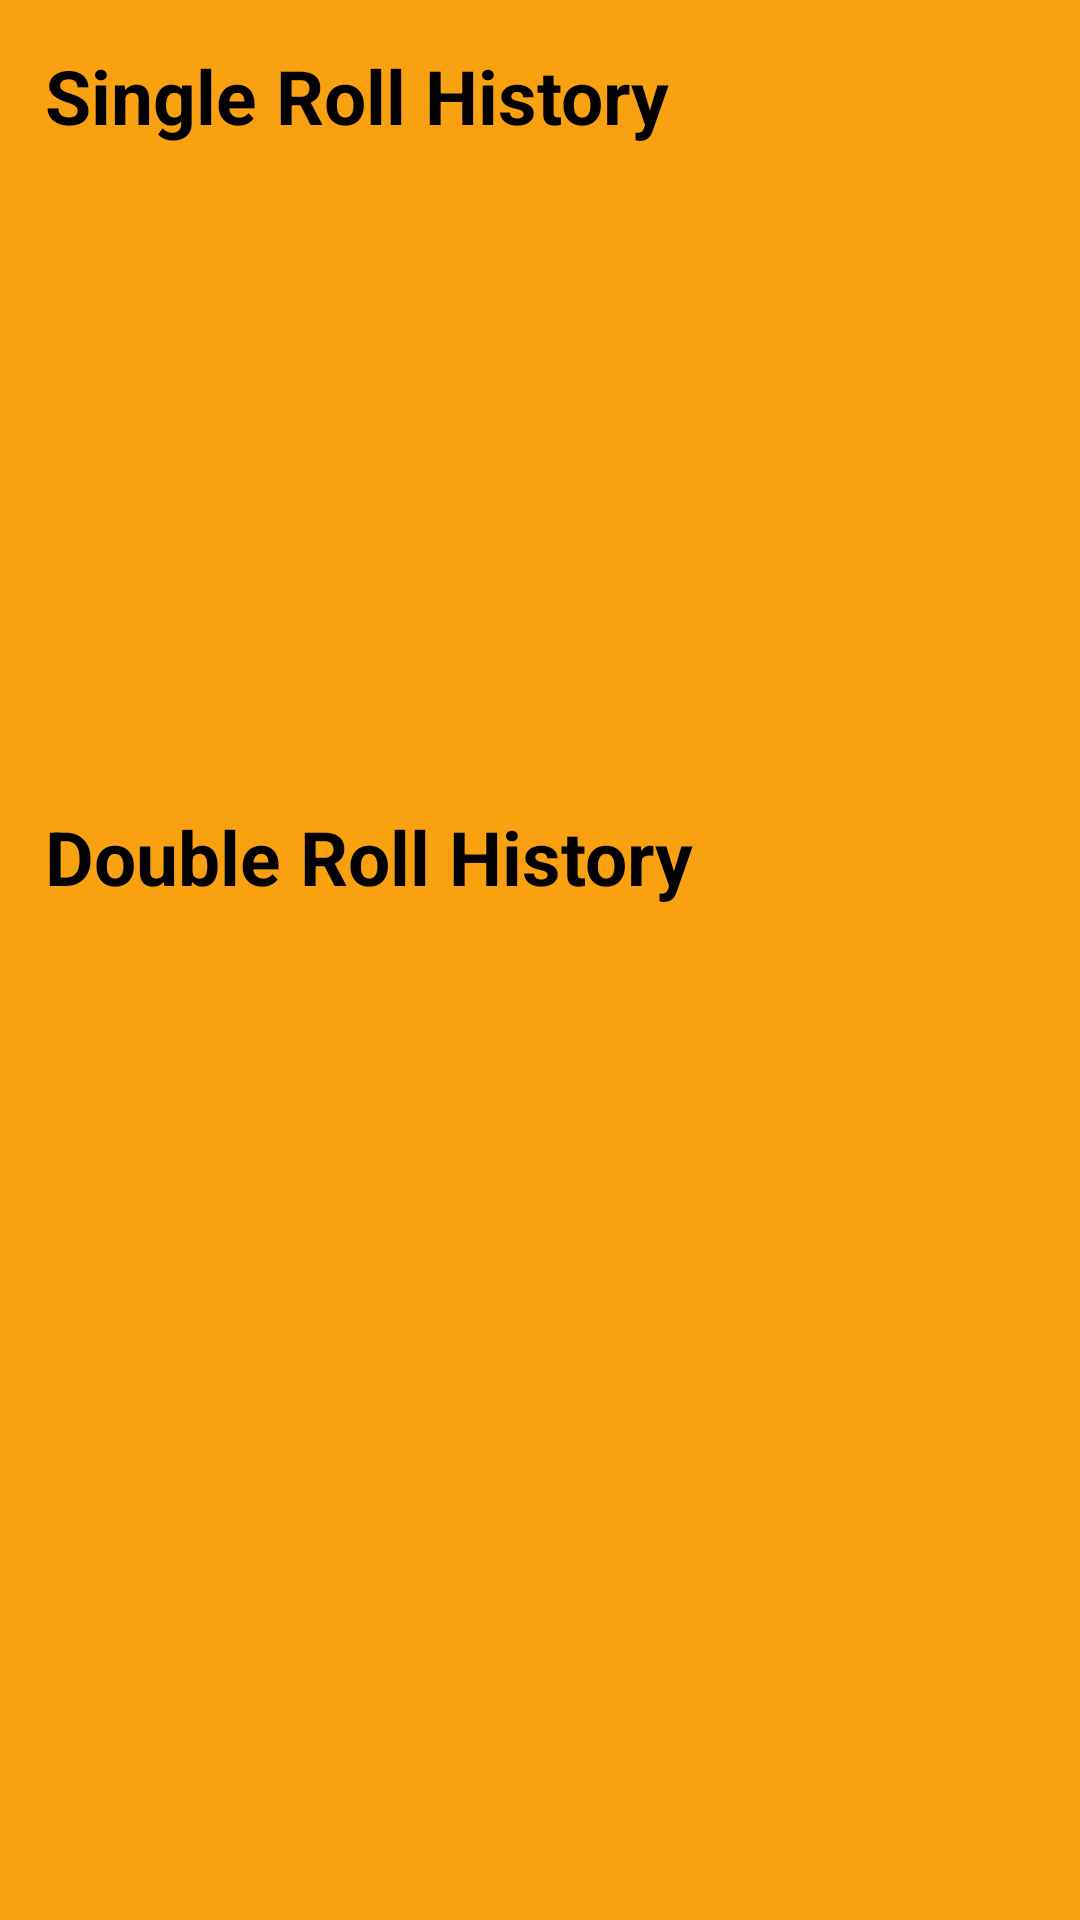

The Android layout XML behind this screen, and the referenced resources:
<!-- AndroidManifest.xml: application theme Theme.DiceRollingApp -->
<!-- res/layout/activity_rollhistory.xml -->
<?xml version="1.0" encoding="utf-8"?>
<ScrollView xmlns:android="http://schemas.android.com/apk/res/android"
    android:layout_width="match_parent"
    android:layout_height="match_parent"
    android:fillViewport="true">

    <TableLayout
        android:layout_width="match_parent"
        android:layout_height="match_parent"
        android:stretchColumns="1">

        <LinearLayout xmlns:android="http://schemas.android.com/apk/res/android"
            xmlns:app="http://schemas.android.com/apk/res-auto"
            xmlns:tools="http://schemas.android.com/tools"
            android:layout_width="match_parent"
            android:layout_height="match_parent"
            style="@style/LinearLayoutStyle"
            android:orientation="vertical"
            tools:context=".RollhistoryActivity">

            <TextView
                style="@style/TextviewStyle1"
                android:text="Single Roll History"
                android:layout_width="match_parent"
                android:layout_height="wrap_content" />

            <ListView
                android:id="@+id/lvsingleroll"
                android:layout_width="match_parent"
                android:layout_height="200dp"></ListView>
            
            <TextView
                style="@style/TextviewStyle1"
                android:text="Double Roll History"
                android:layout_width="match_parent"
                android:layout_height="wrap_content" />
            
            <ListView
                android:id="@+id/lvdoubleroll"
                android:layout_width="match_parent"
                android:layout_height="200dp"></ListView>
        </LinearLayout>
    </TableLayout>
</ScrollView>
<!-- resources referenced by this layout -->
<resources>
  <style name="LinearLayoutStyle">
          <item name="android:layout_margin">5dp</item>
      </style>
  <style name="TextviewStyle1" parent="@android:style/Widget.TextView">
          <item name="android:textColor">#000000</item>
          <item name="android:textStyle">bold</item>
          <item name="android:textSize">25dp</item>
          <item name="android:layout_margin">10dp</item>
          <item name="android:layout_gravity">center_horizontal</item>
      </style>
  <style name="Theme.DiceRollingApp" parent="Theme.MaterialComponents.DayNight.DarkActionBar">
          
          
          <item name="colorPrimary">#F5EFA3</item>
  
          
          <item name="colorPrimaryVariant">#F9A111</item>
  
          
          <item name="colorOnPrimary">#FFFFFF</item>
  
          
          <item name="colorSecondary">#9C20DE</item>
  
          
          <item name="colorSecondaryVariant">#9C20DE</item>
  
          
          <item name="colorOnSecondary">#FFFFFF</item>
  
          
          <item name="android:statusBarColor" tools:targetApi="l">#000000</item>
          <item name="titleTextColor">#000000</item>
  
          
          <item name="android:background">#F9A111</item>
          <item name="android:textViewStyle">@style/splashtextview</item>
          <item name="android:editTextStyle">@style/LinearLayoutStyle</item>
      </style>
  <style name="splashtextview">
          <item name="android:textColor">#000000</item>
          <item name="android:textStyle">bold</item>
          <item name="android:textSize">20dp</item>
      </style>
</resources>
